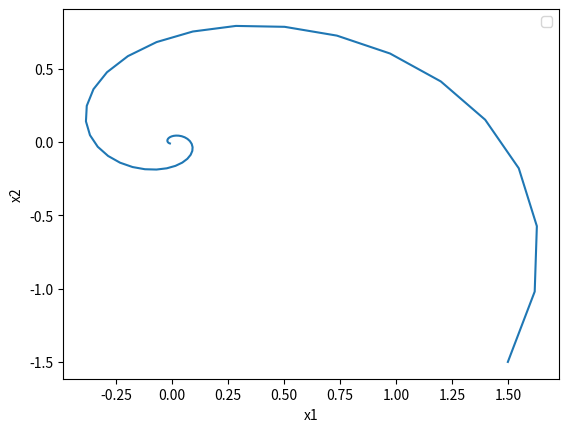

Reproduce this figure in Python.
import numpy as np
import matplotlib.pyplot as plt

# Define the system matrix
A = np.array([[0.88, -0.2], [0.2, 0.88]])

# Define the initial state
x_0 = np.array([1.5,-1.5])  

# Initialize the state trajectory
x = np.zeros((50, 2)) #Initilizing a 2D array with 50 rows and 2 columns all filled with 0
x[0, :] = x_0 #This hold the colunm value of the above matrix. 

# Simulate the system
for t in range(49):
    x[t+1, :] = np.dot(A, x[t, :])

# Plot the state trajectory
plt.figure()
plt.plot(x[:, 0], x[:, 1])
plt.xlabel('x1')
plt.ylabel('x2')
plt.legend()
plt.show()
